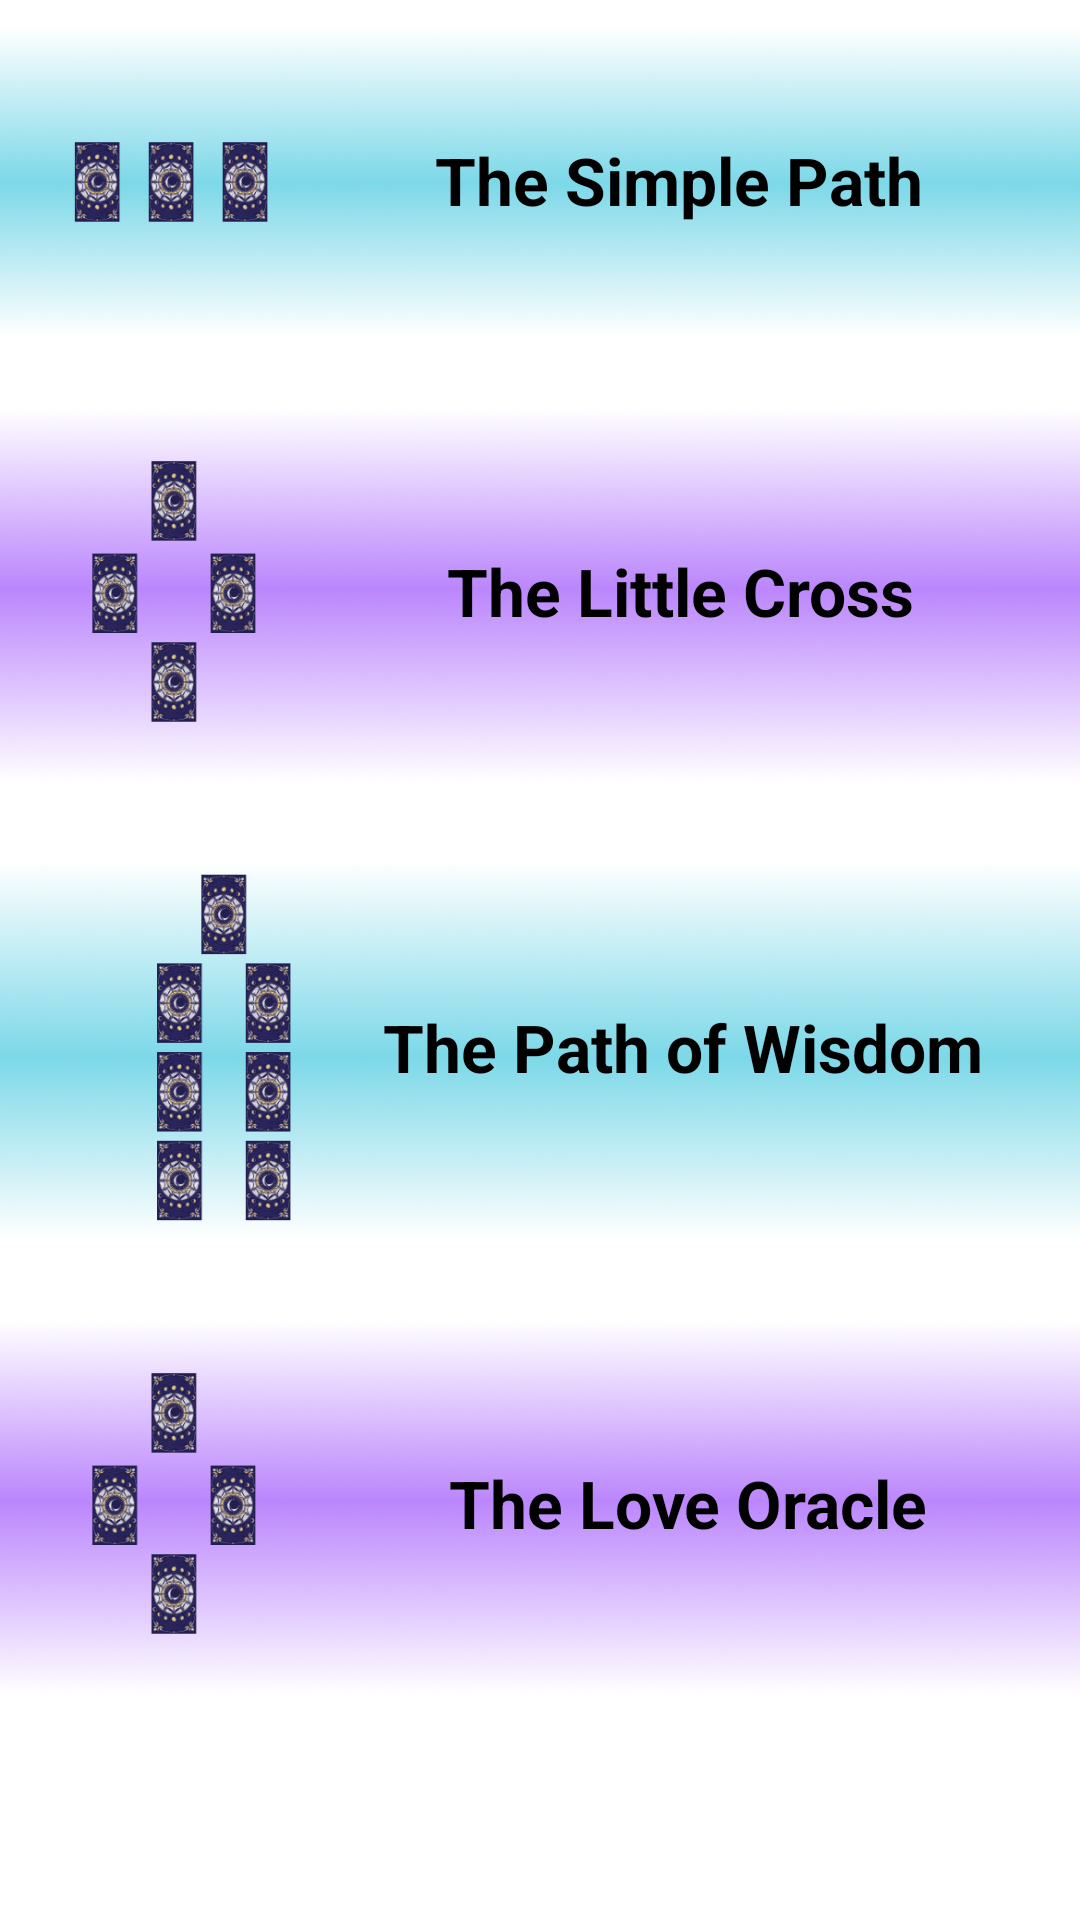

This screen was rendered from an Android layout file. Write that file and the resources it references.
<!-- AndroidManifest.xml: application theme Theme.SpiritualGuide01 -->
<!-- res/layout/fragment_readings_home.xml -->
<?xml version="1.0" encoding="utf-8"?>
<androidx.appcompat.widget.LinearLayoutCompat xmlns:android="http://schemas.android.com/apk/res/android"
    xmlns:app="http://schemas.android.com/apk/res-auto"
    xmlns:tools="http://schemas.android.com/tools"
    android:layout_width="match_parent"
    android:layout_height="match_parent"
    android:orientation="vertical"
    tools:context=".home.cards.cardsUI.cardReadings.readingsHomeFrag.ReadingsHomeFragment">

    <ScrollView
        android:layout_width="match_parent"
        android:layout_height="match_parent">

        <LinearLayout
            android:layout_width="match_parent"
            android:layout_height="wrap_content"
            android:orientation="vertical">

            <androidx.constraintlayout.widget.ConstraintLayout
                android:layout_width="match_parent"
                android:layout_height="wrap_content"
                android:orientation="vertical">


                <ImageView
                    android:id="@+id/simplePathIV"
                    android:layout_width="match_parent"
                    android:layout_height="121dp"
                    android:src="@drawable/a_simplepath"
                    app:layout_constraintBottom_toBottomOf="parent"
                    app:layout_constraintEnd_toEndOf="parent"
                    app:layout_constraintStart_toStartOf="parent"
                    app:layout_constraintTop_toTopOf="parent" />

                <TextView
                    android:id="@+id/simple_pathTV"
                    android:layout_width="wrap_content"
                    android:layout_height="wrap_content"
                    android:layout_margin="4dp"
                    android:text="@string/readings_home_simple_path_tv"
                    android:textSize="22sp"
                    android:textColor="@color/black"
                    android:textStyle="bold"
                    app:layout_constraintBottom_toBottomOf="parent"
                    app:layout_constraintEnd_toEndOf="parent"
                    app:layout_constraintHorizontal_bias="0.745"
                    app:layout_constraintStart_toStartOf="parent"
                    app:layout_constraintTop_toTopOf="parent"
                    app:layout_constraintVertical_bias="0.494" />

            </androidx.constraintlayout.widget.ConstraintLayout>

            <androidx.constraintlayout.widget.ConstraintLayout
                android:layout_width="match_parent"
                android:layout_height="152dp"
                android:orientation="vertical">


                <ImageView
                    android:id="@+id/little_crossIV"
                    android:layout_width="match_parent"
                    android:layout_height="match_parent"
                    android:src="@drawable/a_littlecross_loveoracle"
                    app:layout_constraintBottom_toBottomOf="parent"
                    app:layout_constraintEnd_toEndOf="parent"
                    app:layout_constraintStart_toStartOf="parent"
                    app:layout_constraintTop_toTopOf="parent" />

                <TextView
                    android:id="@+id/little_CrossTV"
                    android:layout_width="wrap_content"
                    android:layout_height="wrap_content"
                    android:layout_margin="4dp"
                    android:text="@string/readings_home_little_cross_tv"
                    android:textSize="22sp"
                    android:textColor="@color/black"
                    android:textStyle="bold"
                    app:layout_constraintBottom_toBottomOf="parent"
                    app:layout_constraintEnd_toEndOf="parent"
                    app:layout_constraintHorizontal_bias="0.74"
                    app:layout_constraintStart_toStartOf="parent"
                    app:layout_constraintTop_toTopOf="parent" />

            </androidx.constraintlayout.widget.ConstraintLayout>



            <androidx.constraintlayout.widget.ConstraintLayout
                android:layout_width="match_parent"
                android:layout_height="152dp"
                android:orientation="vertical">


                <ImageView
                    android:id="@+id/pathOfWisdomIV"
                    android:layout_width="match_parent"
                    android:layout_height="match_parent"
                    android:src="@drawable/a_pathofwisdom"
                    app:layout_constraintBottom_toBottomOf="parent"
                    app:layout_constraintEnd_toEndOf="parent"
                    app:layout_constraintStart_toStartOf="parent"
                    app:layout_constraintTop_toTopOf="parent" />

                <TextView
                    android:id="@+id/pathOfWisdomTV"
                    android:layout_width="wrap_content"
                    android:layout_height="wrap_content"
                    android:layout_margin="4dp"
                    android:text="@string/readings_home_path_of_wisdom_tv"
                    android:textSize="22sp"
                    android:textColor="@color/black"
                    android:textStyle="bold"
                    app:layout_constraintBottom_toBottomOf="parent"
                    app:layout_constraintEnd_toEndOf="parent"
                    app:layout_constraintHorizontal_bias="0.814"
                    app:layout_constraintStart_toStartOf="parent"
                    app:layout_constraintTop_toTopOf="parent" />

            </androidx.constraintlayout.widget.ConstraintLayout>


            <androidx.constraintlayout.widget.ConstraintLayout
                android:layout_width="match_parent"
                android:layout_height="152dp"
                android:orientation="vertical">


                <ImageView
                    android:id="@+id/love_oracleIV"
                    android:layout_width="match_parent"
                    android:layout_height="match_parent"
                    android:src="@drawable/a_littlecross_loveoracle"
                    app:layout_constraintBottom_toBottomOf="parent"
                    app:layout_constraintEnd_toEndOf="parent"
                    app:layout_constraintStart_toStartOf="parent"
                    app:layout_constraintTop_toTopOf="parent" />

                <TextView
                    android:id="@+id/love_oracleTV"
                    android:layout_width="wrap_content"
                    android:layout_height="wrap_content"
                    android:layout_margin="4dp"
                    android:text="@string/readings_home_love_oracle_tv"
                    android:textSize="22sp"
                    android:textColor="@color/black"
                    android:textStyle="bold"
                    app:layout_constraintBottom_toBottomOf="parent"
                    app:layout_constraintEnd_toEndOf="parent"
                    app:layout_constraintHorizontal_bias="0.757"
                    app:layout_constraintStart_toStartOf="parent"
                    app:layout_constraintTop_toTopOf="parent" />

            </androidx.constraintlayout.widget.ConstraintLayout>

        </LinearLayout>
    </ScrollView>
</androidx.appcompat.widget.LinearLayoutCompat>


    
<!-- resources referenced by this layout -->
<resources>
  <!-- drawable a_littlecross_loveoracle: png bitmap (drawable, 170661 bytes) -->
  <!-- drawable a_pathofwisdom: png bitmap (drawable, 195053 bytes) -->
  <!-- drawable a_simplepath: png bitmap (drawable, 114415 bytes) -->
  <string name="readings_home_little_cross_tv">The Little Cross</string>
  <string name="readings_home_love_oracle_tv">The Love Oracle</string>
  <string name="readings_home_path_of_wisdom_tv">The Path of Wisdom</string>
  <string name="readings_home_simple_path_tv">The Simple Path</string>
  <style name="Theme.SpiritualGuide01" parent="Theme.MaterialComponents.DayNight.DarkActionBar">
          
          <item name="colorPrimary">@color/purple_500</item>
          <item name="colorPrimaryVariant">@color/purple_700</item>
          <item name="colorOnPrimary">@color/white</item>
          
          <item name="colorSecondary">@color/teal_200</item>
          <item name="colorSecondaryVariant">@color/teal_700</item>
          <item name="colorOnSecondary">@color/black</item>
          
          <item name="android:statusBarColor">?attr/colorPrimaryVariant</item>
          
      </style>
  <!-- not gathered from this repository: default colours our renderer supplied (Android Studio template values) -->
  <color name="purple_500">#FF6200EE</color>
  <color name="purple_700">#FF3700B3</color>
  <color name="teal_200">#FF03DAC5</color>
  <color name="teal_700">#FF018786</color>
  <color name="black">#FF000000</color>
  <color name="white">#FFFFFFFF</color>
</resources>
